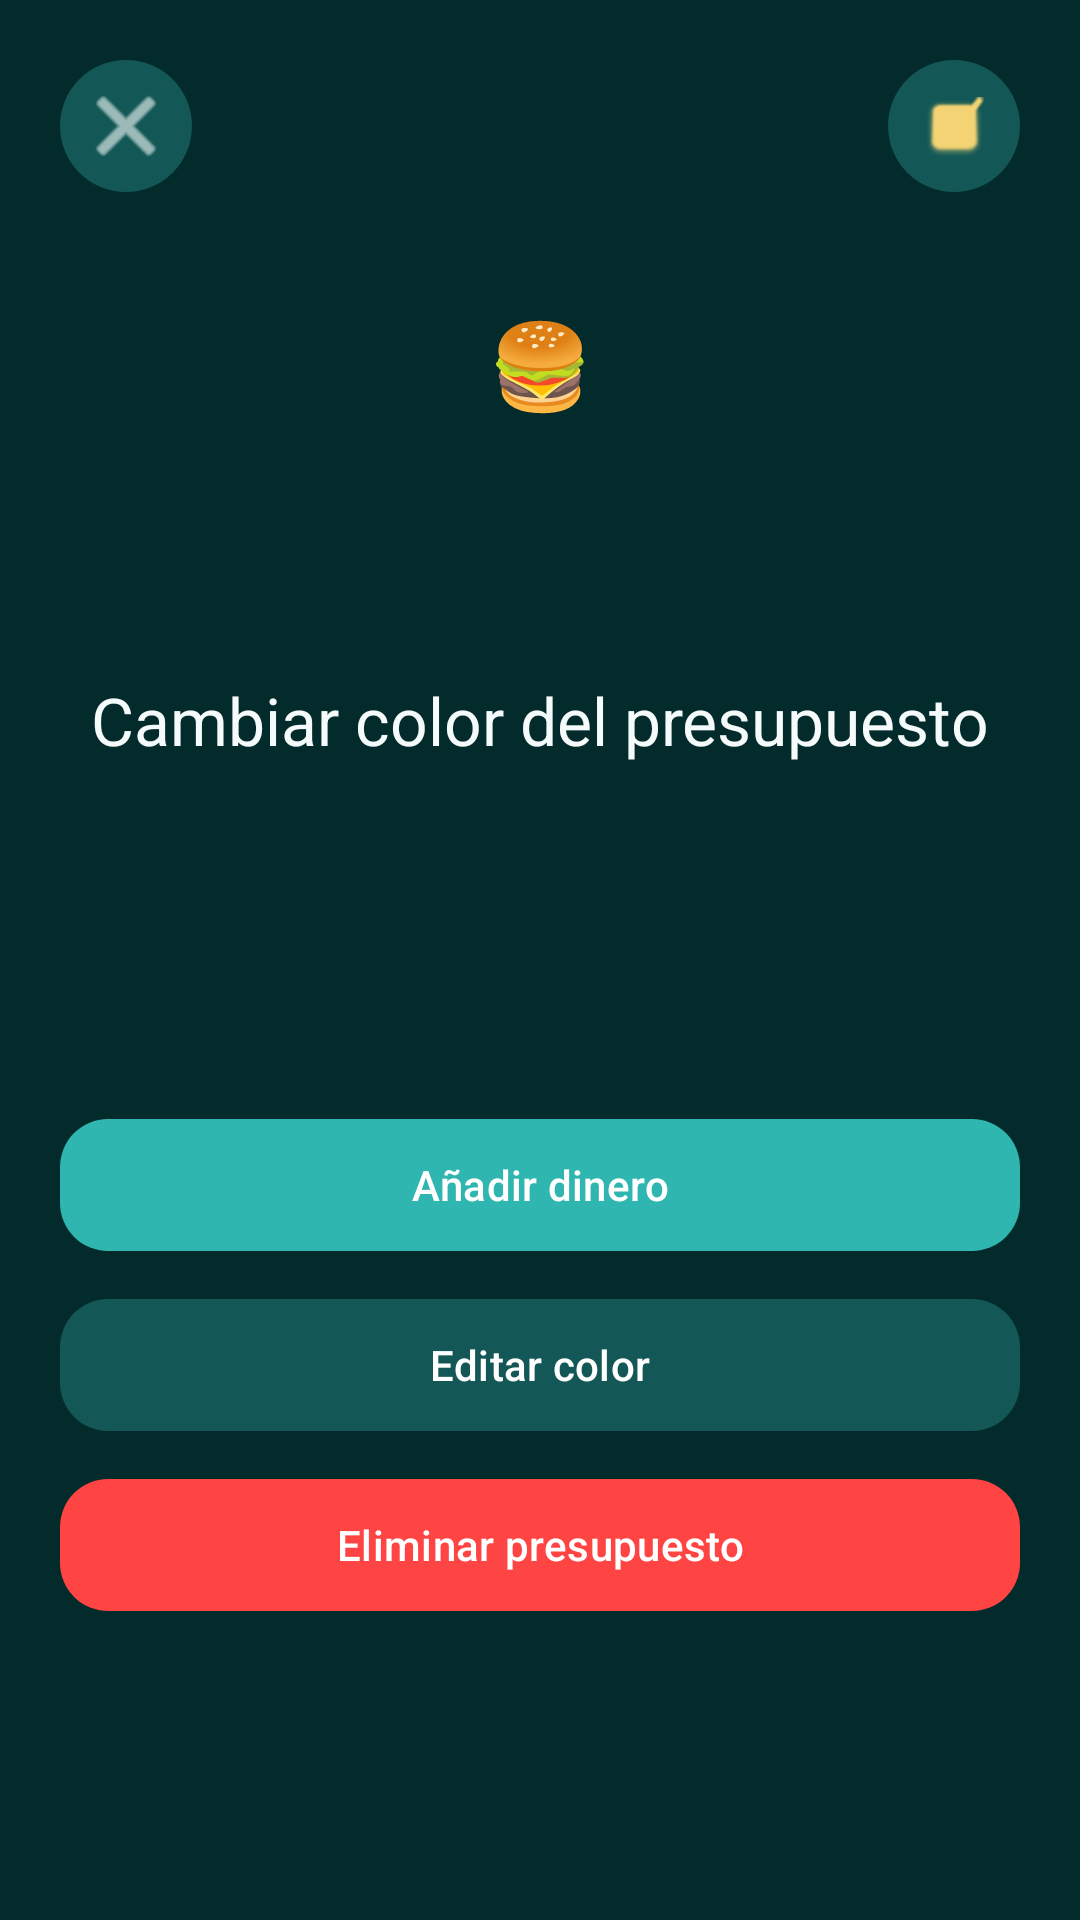

This screen was rendered from an Android layout file. Write that file and the resources it references.
<!-- AndroidManifest.xml: application theme Theme.ECONOMIX_ANDROID -->
<!-- res/layout/bottom_sheet_edit_presupuesto.xml -->
<?xml version="1.0" encoding="utf-8"?>
<LinearLayout xmlns:android="http://schemas.android.com/apk/res/android"
    xmlns:app="http://schemas.android.com/apk/res-auto"
    android:layout_width="match_parent"
    android:layout_height="wrap_content"
    android:background="@color/tealDark"
    android:orientation="vertical"
    android:padding="20dp">

    <LinearLayout
        android:layout_width="match_parent"
        android:layout_height="wrap_content"
        android:gravity="center_vertical"
        android:orientation="horizontal">

        <ImageButton
            android:id="@+id/btnCerrarBottom"
            android:layout_width="44dp"
            android:layout_height="44dp"
            android:background="@drawable/bottom_nav_icon_background"
            android:src="@android:drawable/ic_menu_close_clear_cancel"
            android:tint="@color/softWhite" />

        <View android:layout_width="0dp" android:layout_height="1dp" android:layout_weight="1"/>

        <ImageButton
            android:id="@+id/btnGuardarBottom"
            android:layout_width="44dp"
            android:layout_height="44dp"
            android:background="@drawable/bottom_nav_icon_background"
            android:src="@android:drawable/checkbox_on_background"
            android:tint="@color/goldAccent" />
    </LinearLayout>

    <TextView
        android:id="@+id/tvIconoBottom"
        android:layout_width="90dp"
        android:layout_height="90dp"
        android:layout_gravity="center_horizontal"
        android:layout_marginTop="12dp"
        android:gravity="center"
        android:text="🍔"
        android:textSize="28sp" />

    <TextView
        android:id="@+id/tvNombreBottom"
        android:layout_width="wrap_content"
        android:layout_height="wrap_content"
        android:layout_gravity="center_horizontal"
        android:layout_marginTop="10dp"
        android:textColor="@color/softWhite"
        android:textSize="28sp"
        android:textStyle="bold" />

    <TextView
        android:layout_width="wrap_content"
        android:layout_height="wrap_content"
        android:layout_gravity="center_horizontal"
        android:layout_marginTop="12dp"
        android:text="Cambiar color del presupuesto"
        android:textColor="@color/softWhite"
        android:textSize="22sp" />

    <androidx.recyclerview.widget.RecyclerView
        android:id="@+id/rvColores"
        android:layout_width="match_parent"
        android:layout_height="50dp"
        android:layout_marginTop="8dp" />

    <TextView
        android:id="@+id/tvAsignadoActual"
        android:layout_width="wrap_content"
        android:layout_height="wrap_content"
        android:layout_marginTop="20dp"
        android:textColor="@color/softWhite"
        android:textSize="18sp" />

    <com.google.android.material.button.MaterialButton
        android:id="@+id/btnAddDinero"
        android:layout_width="match_parent"
        android:layout_height="52dp"
        android:layout_marginTop="12dp"
        android:text="Añadir dinero"
        android:textAllCaps="false"
        app:backgroundTint="@color/tealAccent"
        app:cornerRadius="16dp" />

    <com.google.android.material.button.MaterialButton
        android:id="@+id/btnEditarColor"
        android:layout_width="match_parent"
        android:layout_height="52dp"
        android:layout_marginTop="8dp"
        android:text="Editar color"
        android:textAllCaps="false"
        app:backgroundTint="@color/tealSurface"
        app:cornerRadius="16dp" />

    <com.google.android.material.button.MaterialButton
        android:id="@+id/btnEliminarPresupuesto"
        android:layout_width="match_parent"
        android:layout_height="52dp"
        android:layout_marginTop="8dp"
        android:text="Eliminar presupuesto"
        android:textAllCaps="false"
        app:backgroundTint="@android:color/holo_red_light"
        app:cornerRadius="16dp" />

</LinearLayout>
<!-- resources referenced by this layout -->
<resources>
  <color name="goldAccent">#F3D373</color>
  <color name="softWhite">#F5FBFA</color>
  <color name="tealAccent">#2FB6B0</color>
  <color name="tealDark">#042B2C</color>
  <color name="tealSurface">#135856</color>
  <!-- drawable bottom_nav_icon_background (drawable) -->
  <?xml version="1.0" encoding="utf-8"?>
  <ripple xmlns:android="http://schemas.android.com/apk/res/android"
      android:color="@color/tealAccent">
      <item android:id="@android:id/mask">
          <shape android:shape="oval">
              <solid android:color="@color/tealAccent" />
          </shape>
      </item>
      <item>
          <shape android:shape="oval">
              <solid android:color="@color/tealSurface" />
          </shape>
      </item>
  </ripple>
  <style name="Theme.ECONOMIX_ANDROID" parent="Base.Theme.ECONOMIX_ANDROID" />
  <style name="Base.Theme.ECONOMIX_ANDROID" parent="Theme.Material3.DayNight.NoActionBar">
          
          
      </style>
</resources>
